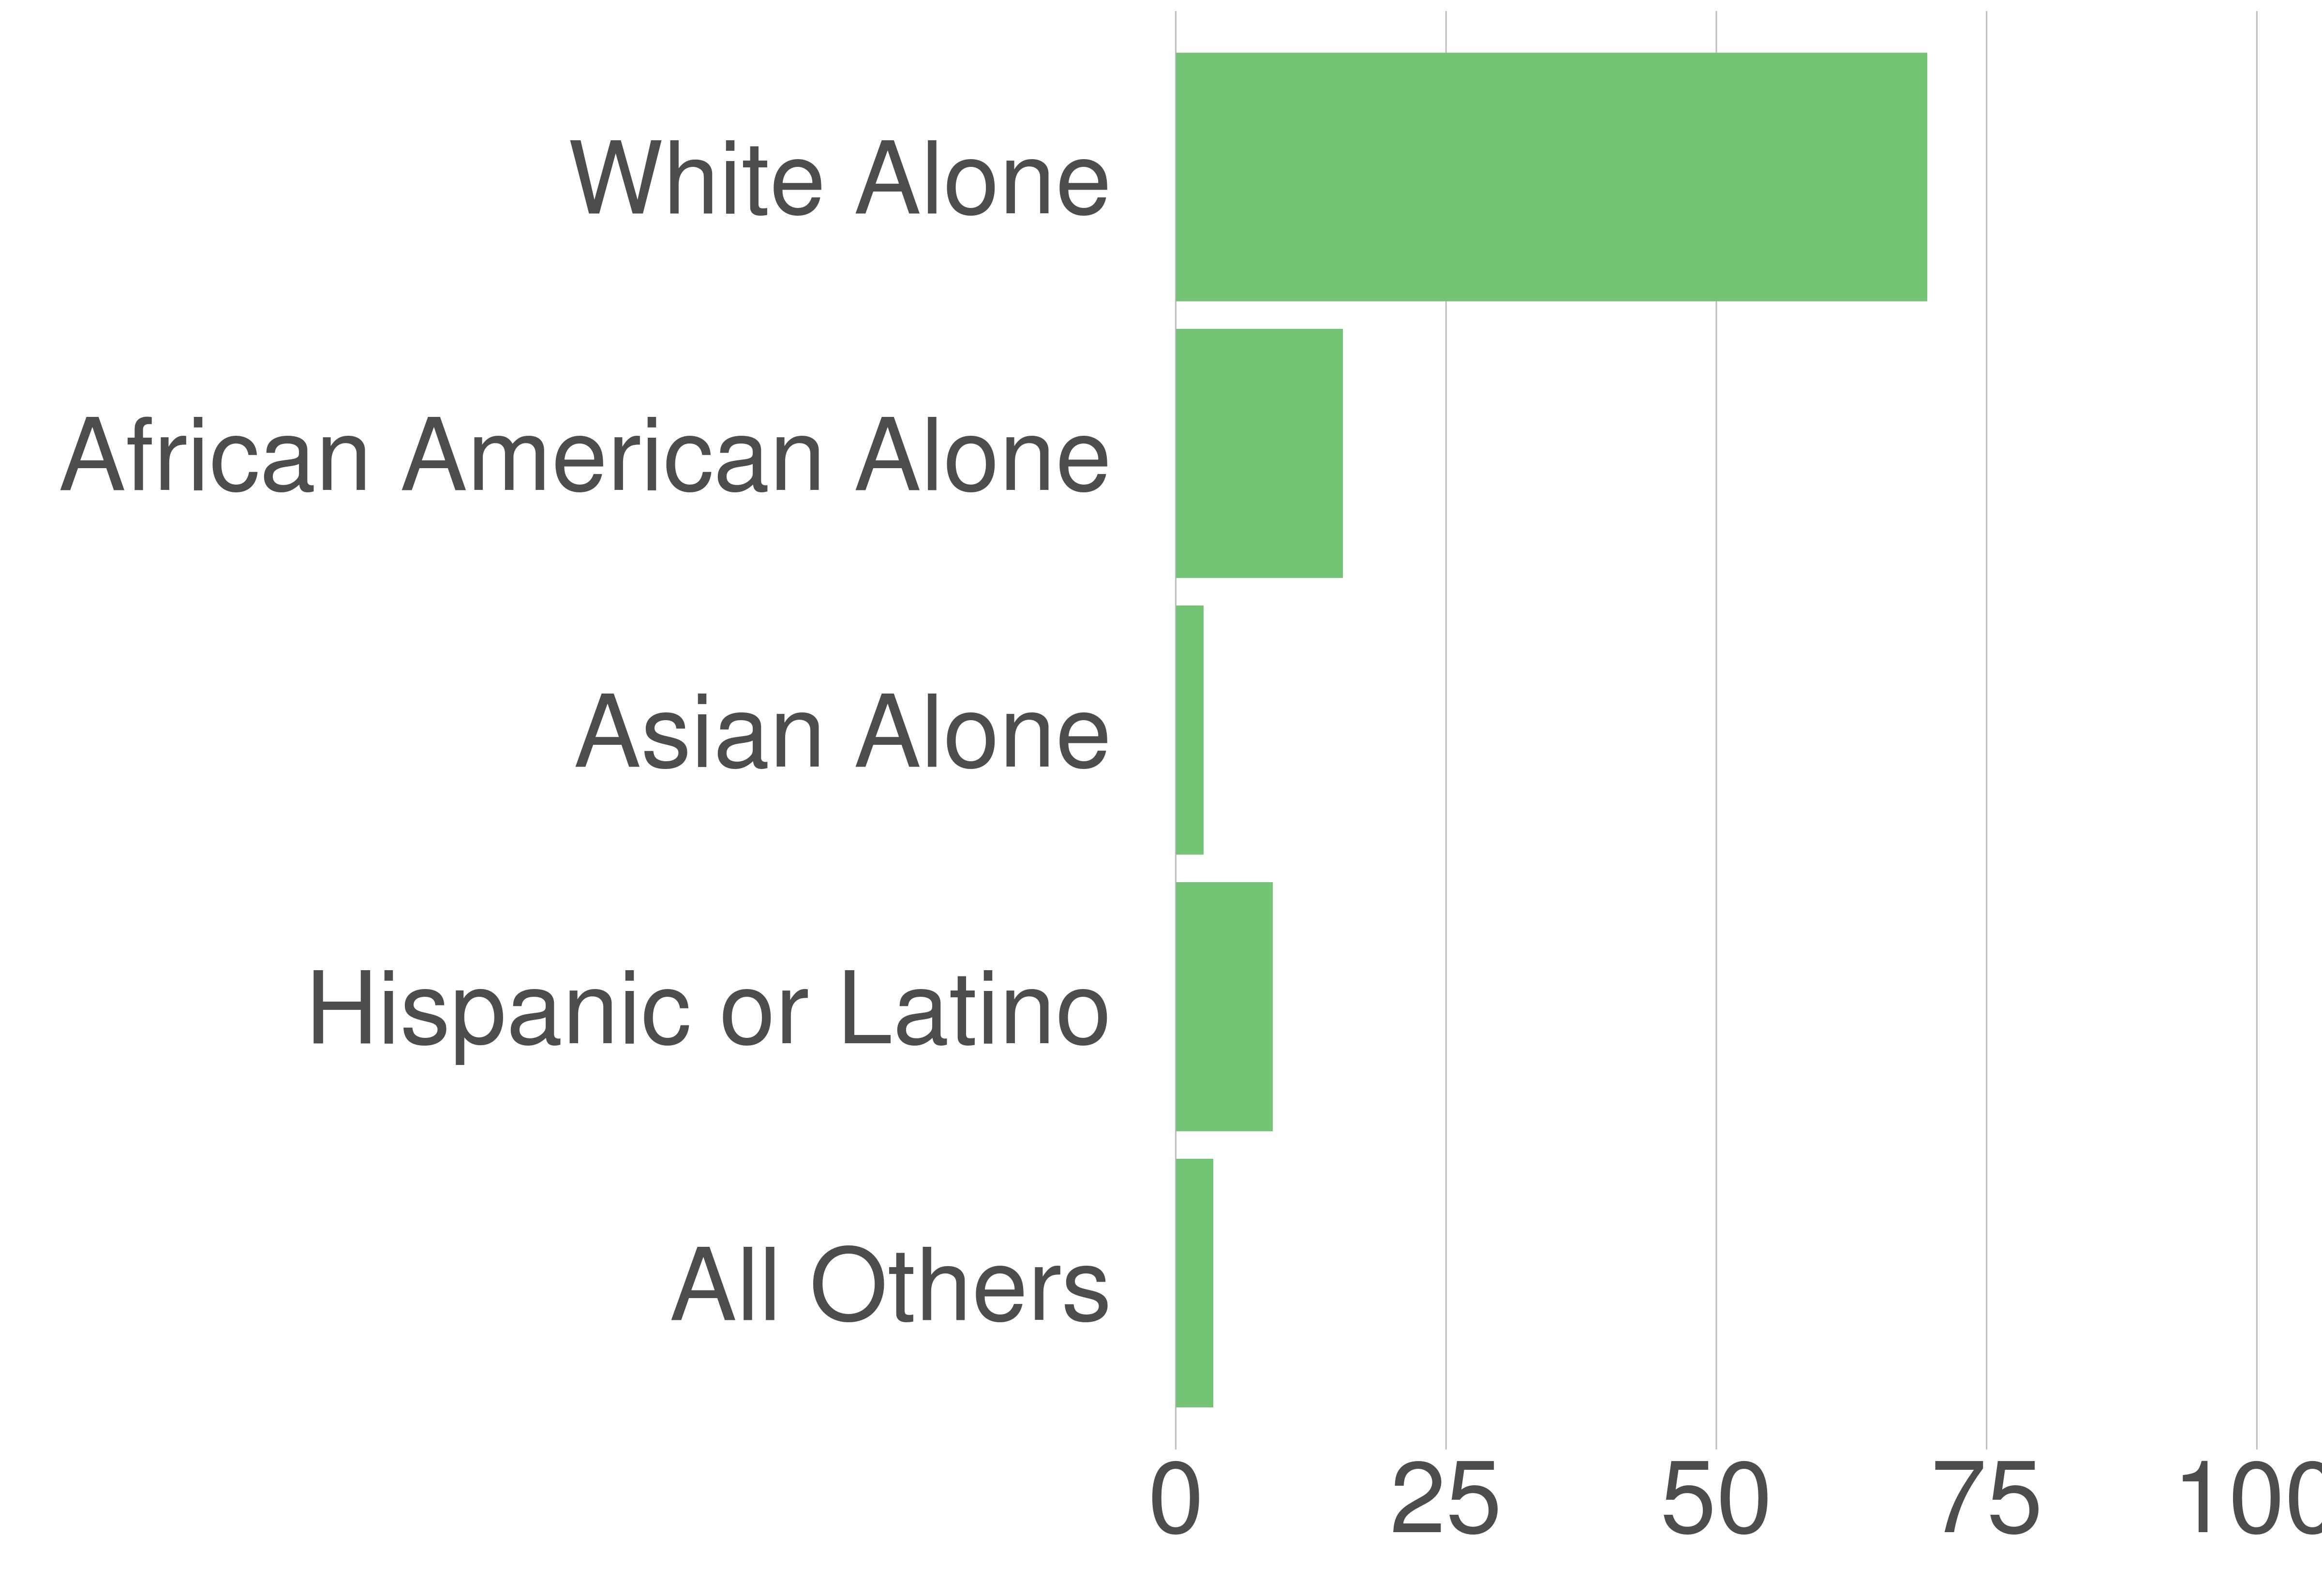

The data file committed next to this chart (first rows):
STATE_FIPS, value, county_code, variable, value, value_prop
51, Spotsylvania County, 177, White Alone, 90467, 69.5
51, Spotsylvania County, 177, African American Alone, 20106, 15.45
51, Spotsylvania County, 177, Asian Alone, 3367, 2.59
51, Spotsylvania County, 177, Hispanic or Latino, 11706, 8.99
51, Spotsylvania County, 177, All Others, 4513, 3.47
